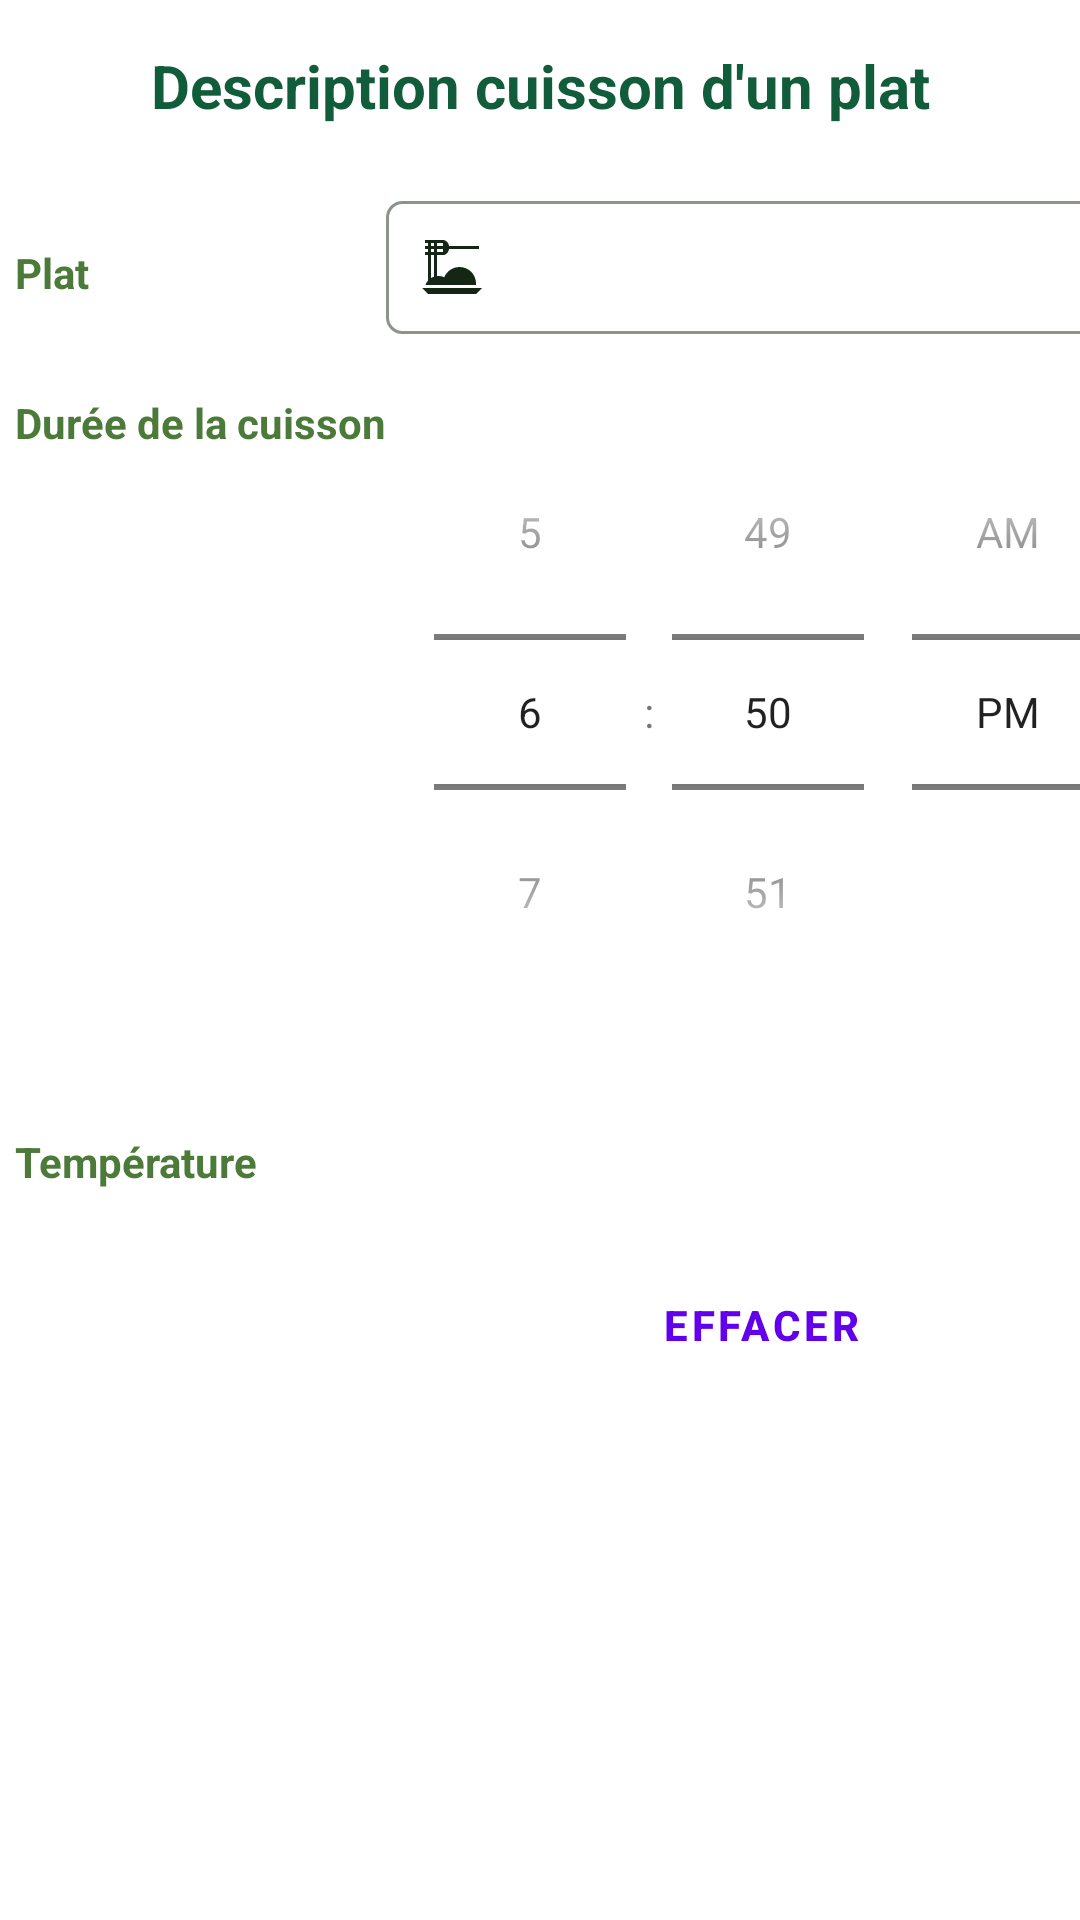

Reconstruct the res/layout file that produces this screen, plus the resources it refers to.
<!-- AndroidManifest.xml: application theme Theme.Projet_Dut_OutilCuisson -->
<!-- res/layout/modifcation.xml -->
<?xml version="1.0" encoding="utf-8"?>
<ScrollView android:layout_width="match_parent"
    android:layout_height="match_parent"
    xmlns:android="http://schemas.android.com/apk/res/android">
    <TableLayout android:layout_width="match_parent"
        android:layout_height="wrap_content"
        xmlns:tools="http://schemas.android.com/tools"
        android:orientation="vertical"
        tools:context=".Ajouter"
        android:stretchColumns="2"
        >

        <FrameLayout
            android:id="@+id/frame_layout"

            />

        <TextView
            android:id="@+id/arf"
            android:layout_width="match_parent"
            android:layout_height="wrap_content"
            android:text="@string/titre"
            style="@style/titreApp"/>

        
        <TableRow
            android:layout_marginTop="10dp"
            android:layout_marginBottom="10dp">
            <TextView
                android:layout_width="match_parent"
                android:layout_height="wrap_content"
                android:text="@string/plat"
                android:gravity="start"
                android:textStyle="bold"
                android:layout_marginStart="5dp"
                android:textColor="@color/color_titre_liste"/>
            <EditText
                android:id="@+id/EditNomPlat"
                android:layout_span="2"
                android:inputType="text"
                android:maxLength="20"
                android:background="@drawable/input_custom"
                android:paddingStart="10dp"
                android:drawableStart="@drawable/ic_baseline_dinner_dining_24"
                android:drawablePadding="10dp"
                android:layout_marginEnd="10dp"/>
        </TableRow>
        <TableRow
            android:layout_marginTop="10dp"
            android:layout_marginBottom="10dp">
            <TextView
                android:layout_width="match_parent"
                android:layout_height="wrap_content"
                android:text="@string/duree"
                android:gravity="start"
                android:textStyle="bold"
                android:layout_marginStart="5dp"
                android:textColor="@color/color_titre_liste"/>
            <TimePicker
                android:id="@+id/TPDureeCuisson"
                android:layout_width="wrap_content"
                android:layout_height="wrap_content"
                android:timePickerMode="spinner"/>
        </TableRow>
        <TableRow
            android:layout_marginTop="10dp"
            android:layout_marginBottom="10dp">
            <TextView
                android:layout_width="match_parent"
                android:layout_height="wrap_content"
                android:text="@string/temperature"
                android:gravity="start"
                android:textStyle="bold"
                android:layout_marginStart="5dp"
                android:textColor="@color/color_titre_liste"/>
            <EditText
                android:id="@+id/EditTemperature"
                android:layout_column="2"
                android:inputType="number"
                android:background="@drawable/input_custom"
                android:paddingStart="10dp"
                android:drawableStart="@drawable/ic_baseline_whatshot_24"
                android:drawablePadding="10dp"
                android:layout_marginEnd="10dp"/>
        </TableRow>
        <TableRow>
            <Button
                android:id="@+id/btnEffacer"
                android:layout_column="1"
                android:text="@string/btn_effacer"
                android:layout_marginEnd="5dp"
                android:textStyle="bold"
                style="?android:attr/buttonBarButtonStyle" />

            <Button
                android:id="@+id/btnValider"
                android:text="@string/btn_valider"
                android:layout_marginEnd="10dp"/>

        </TableRow>
    </TableLayout>

</ScrollView>
<!-- resources referenced by this layout -->
<resources>
  <color name="color_titre_liste">#4B7A39</color>
  <!-- drawable ic_baseline_dinner_dining_24 (drawable) -->
  <vector android:height="24dp" android:tint="#142715"
      android:viewportHeight="24" android:viewportWidth="24"
      android:width="24dp" xmlns:android="http://schemas.android.com/apk/res/android">
      <path android:fillColor="@android:color/white" android:pathData="M2,19h20l-2,2H4L2,19zM5,6h1v1H5V6zM5,4h1v1H5V4zM9,4v1H7V4H9zM9,7H7V6h2V7zM6,15.23c-0.36,0.11 -0.69,0.28 -1,0.47V8h1V15.23zM4,16.52C3.62,16.96 3.32,17.45 3.16,18h16.82c0.01,-0.16 0.03,-0.33 0.03,-0.5c0,-3.04 -2.46,-5.5 -5.5,-5.5c-2.29,0 -4.25,1.4 -5.08,3.4C8.84,15.15 8.19,15 7.5,15c-0.17,0 -0.33,0.02 -0.5,0.04V8h2c1.03,0.06 1.9,-0.96 2,-2h10V5H11c-0.1,-1.05 -0.97,-1.97 -2,-2H3v1h1v1H3v1h1v1H3v1h1V16.52z"/>
  </vector>
  <!-- drawable ic_baseline_whatshot_24 (drawable) -->
  <vector android:height="24dp" android:tint="#142715"
      android:viewportHeight="24" android:viewportWidth="24"
      android:width="24dp" xmlns:android="http://schemas.android.com/apk/res/android">
      <path android:fillColor="@android:color/white" android:pathData="M13.5,0.67s0.74,2.65 0.74,4.8c0,2.06 -1.35,3.73 -3.41,3.73 -2.07,0 -3.63,-1.67 -3.63,-3.73l0.03,-0.36C5.21,7.51 4,10.62 4,14c0,4.42 3.58,8 8,8s8,-3.58 8,-8C20,8.61 17.41,3.8 13.5,0.67zM11.71,19c-1.78,0 -3.22,-1.4 -3.22,-3.14 0,-1.62 1.05,-2.76 2.81,-3.12 1.77,-0.36 3.6,-1.21 4.62,-2.58 0.39,1.29 0.59,2.65 0.59,4.04 0,2.65 -2.15,4.8 -4.8,4.8z"/>
  </vector>
  <!-- drawable input_custom (drawable) -->
  <?xml version="1.0" encoding="utf-8"?>
  <selector xmlns:android="http://schemas.android.com/apk/res/android">
  
      <item android:state_enabled="true" android:state_focused="true">
          <shape android:shape="rectangle">
              <stroke android:color="@color/couleur_input_focus" android:width="1dp"/>
              <corners android:radius="5dp"/>
              <padding android:bottom="10dp" android:top="10dp"/>
          </shape>
      </item>
  
      <item android:state_enabled="true">
          <shape android:shape="rectangle">
              <stroke android:color="@color/couleur_input_not_focus" android:width="1dp"/>
              <corners android:radius="5dp"/>
              <padding android:bottom="10dp" android:top="10dp"/>
          </shape>
      </item>
  </selector>
  <string name="btn_effacer">"Effacer"</string>
  <string name="btn_valider">"Valider"</string>
  <string name="duree">"Durée de la cuisson"</string>
  <string name="plat">"Plat"</string>
  <string name="temperature">"Température"</string>
  <string name="titre">"Description cuisson d'un plat"</string>
  <style name="titreApp">
          <item name="android:gravity">center</item>
          <item name="android:textColor">@color/color_titre</item>
          <item name="android:textSize">@dimen/size_text_titre</item>
          <item name="android:textStyle">bold</item>
          <item name="android:layout_margin">@dimen/espace_autour_gros_titre</item>
      </style>
  <style name="Theme.Projet_Dut_OutilCuisson" parent="Theme.MaterialComponents.DayNight.DarkActionBar">
          
          <item name="colorPrimary">@color/purple_500</item>
          <item name="colorPrimaryVariant">@color/purple_700</item>
          <item name="colorOnPrimary">@color/white</item>
          
          <item name="colorSecondary">@color/teal_200</item>
          <item name="colorSecondaryVariant">@color/teal_700</item>
          <item name="colorOnSecondary">@color/black</item>
          
          <item name="android:statusBarColor" tools:targetApi="l">?attr/colorPrimaryVariant</item>
          
      </style>
  <color name="couleur_input_focus">#142715</color>
  <color name="couleur_input_not_focus">#7E142715</color>
  <color name="color_titre">#115C3B</color>
  <dimen name="size_text_titre">20sp</dimen>
  <dimen name="espace_autour_gros_titre">15dp</dimen>
  <color name="purple_500">#FF6200EE</color>
  <color name="white">#FFFFFFFF</color>
  <color name="teal_200">#FF03DAC5</color>
  <color name="black">#FF000000</color>
  <!-- not gathered from this repository: default colours our renderer supplied (Android Studio template values) -->
  <color name="purple_700">#FF3700B3</color>
  <color name="teal_700">#FF018786</color>
</resources>
